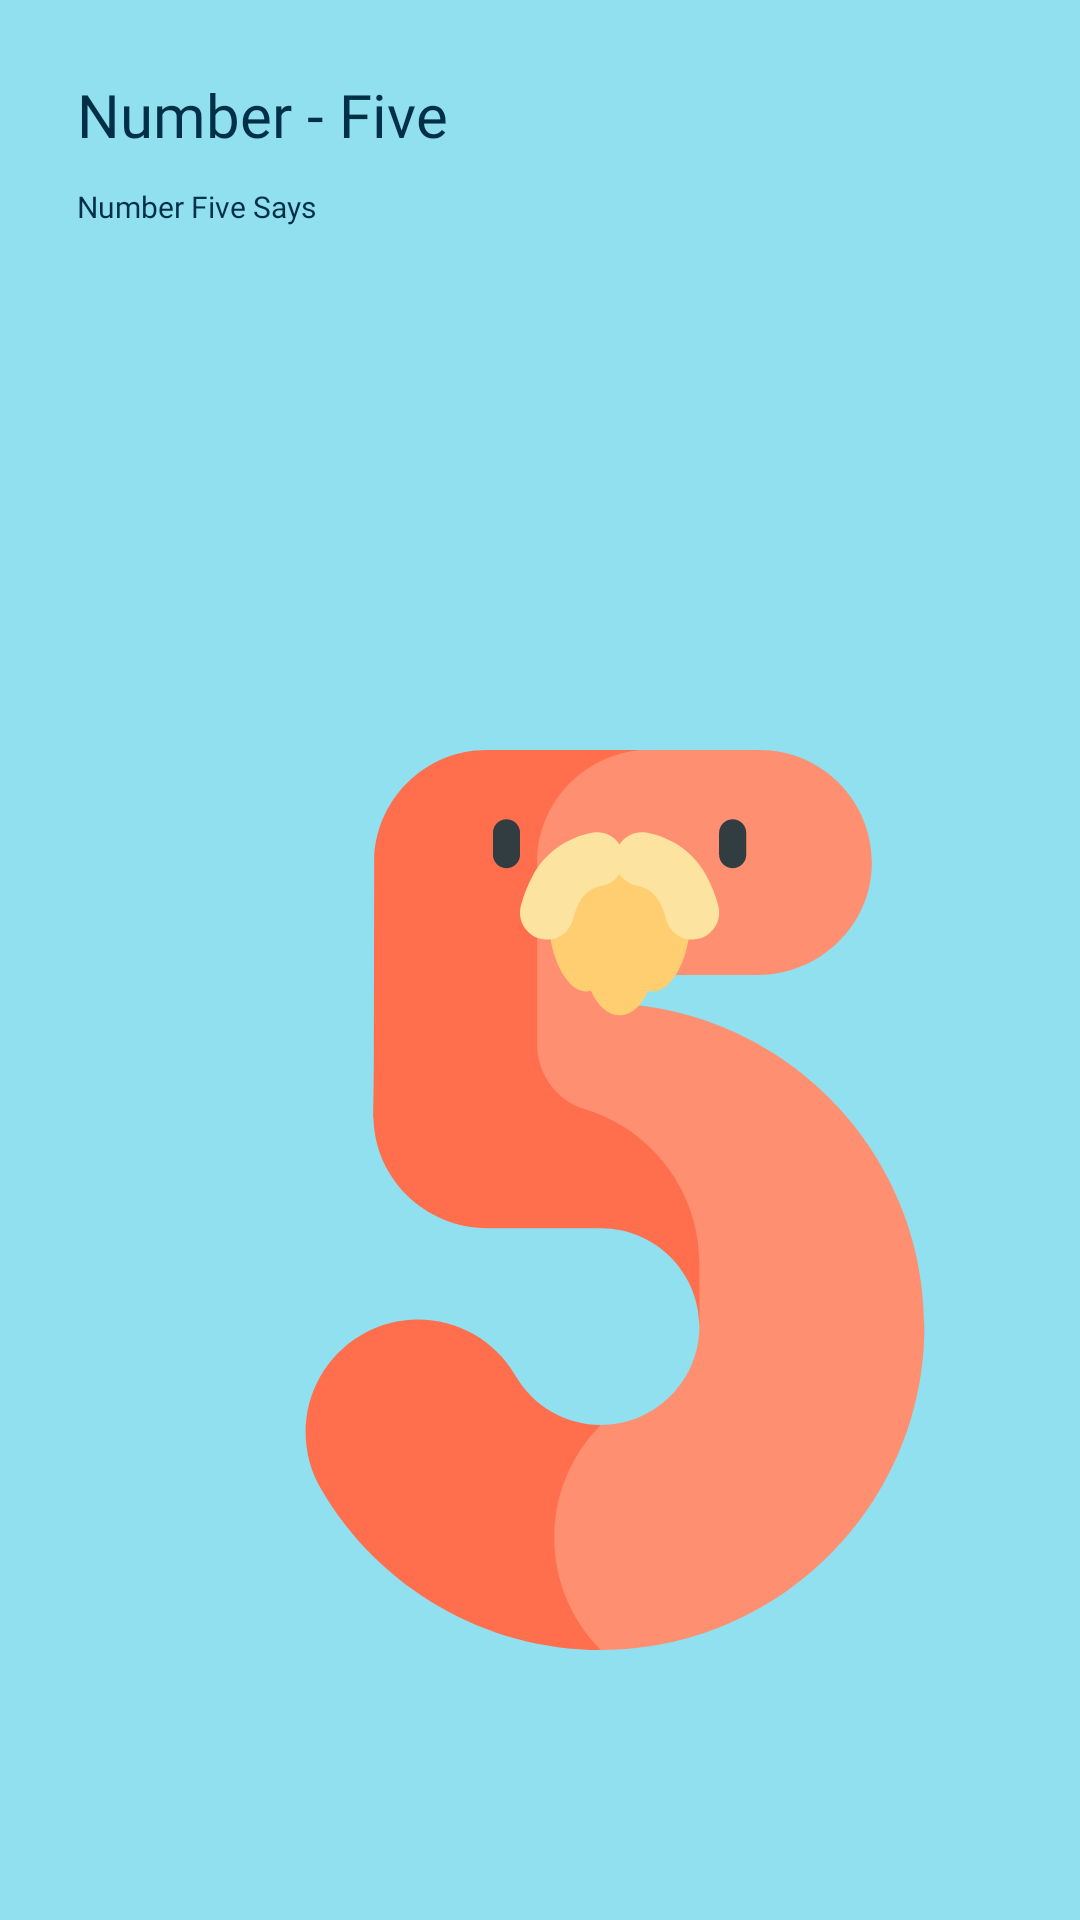

The Android layout XML behind this screen, and the referenced resources:
<!-- AndroidManifest.xml: application theme bitcoinOne -->
<!-- res/layout/fragment_five_en.xml -->
<?xml version="1.0" encoding="utf-8"?>
<androidx.constraintlayout.widget.ConstraintLayout xmlns:android="http://schemas.android.com/apk/res/android"
    xmlns:tools="http://schemas.android.com/tools"
    android:layout_width="match_parent"
    xmlns:app="http://schemas.android.com/apk/res-auto"
    android:background="#90e0ef"
    android:layout_height="match_parent">

    <TextView
        android:id="@+id/textView3"
        android:layout_width="wrap_content"
        android:layout_height="wrap_content"
        android:fontFamily="@font/seguisb"
        android:text="Number - Five"
        android:textColor="#003048"
        android:textSize="60px"
        app:layout_constraintBottom_toBottomOf="parent"
        app:layout_constraintEnd_toEndOf="parent"
        app:layout_constraintHorizontal_bias="0.108"
        app:layout_constraintStart_toStartOf="parent"
        app:layout_constraintTop_toTopOf="parent"
        app:layout_constraintVertical_bias="0.04"
        tools:ignore="HardcodedText,MissingConstraints,PxUsage,SpUsage" />

    <TextView
        android:layout_width="wrap_content"
        android:layout_height="wrap_content"
        android:fontFamily="@font/seguisb"
        android:text="Number Five Says"
        android:textColor="#003048"
        android:textSize="30px"
        app:layout_constraintBottom_toBottomOf="parent"
        app:layout_constraintEnd_toEndOf="parent"
        app:layout_constraintHorizontal_bias="0.0"
        app:layout_constraintStart_toStartOf="@+id/textView3"
        app:layout_constraintTop_toBottomOf="@+id/textView3"
        app:layout_constraintVertical_bias="0.018"
        tools:ignore="HardcodedText,MissingConstraints,PxUsage" />

    <RelativeLayout
        android:layout_width="match_parent"
        android:layout_height="0dp"
        android:layout_weight="3"
        android:layout_marginTop="300px"
        android:elevation="36dp"
        android:background="@drawable/card_background"
        app:layout_constraintBottom_toBottomOf="parent"
        app:layout_constraintEnd_toEndOf="parent"
        app:layout_constraintStart_toStartOf="parent"
        app:layout_constraintTop_toTopOf="parent"
        app:layout_constraintVertical_bias="1.0"
        tools:ignore="MissingConstraints,PxUsage,UnusedAttribute">

        <ScrollView
            app:layout_constraintBottom_toBottomOf="parent"
            app:layout_constraintEnd_toEndOf="parent"
            app:layout_constraintStart_toStartOf="parent"
            app:layout_constraintTop_toTopOf="parent"
            android:layout_width="match_parent"
            android:layout_height="wrap_content"
            tools:ignore="UselessLeaf,UselessParent">

            <LinearLayout

                app:layout_constraintBottom_toBottomOf="parent"
                app:layout_constraintEnd_toEndOf="parent"
                app:layout_constraintStart_toStartOf="parent"
                app:layout_constraintTop_toTopOf="parent"
                android:layout_width="match_parent"
                android:layout_height="match_parent"
                android:orientation="vertical"
                tools:ignore="ScrollViewSize,UselessLeaf">

                <GridLayout
                    android:layout_width="match_parent"
                    android:layout_height="wrap_content"
                    android:layout_marginTop="70dp"
                    android:alignmentMode="alignMargins"
                    android:columnCount="2"
                    android:columnOrderPreserved="false"
                    android:rowCount="3">

                    <ImageView
                        android:layout_width="300dp"
                        android:layout_height="300dp"
                        android:layout_marginStart="8dp"
                        android:layout_marginTop="80dp"
                        android:layout_margin="55dp"
                        android:clickable="true"
                        android:id="@+id/five_english"
                        android:layout_marginEnd="0dp"
                        android:layout_marginBottom="44dp"
                        android:src="@drawable/ic_five_english"
                        tools:ignore="ContentDescription,KeyboardInaccessibleWidget,UsingOnClickInXml" />

                </GridLayout>

            </LinearLayout>
        </ScrollView>

    </RelativeLayout>

</androidx.constraintlayout.widget.ConstraintLayout>
<!-- resources referenced by this layout -->
<resources>
  <!-- drawable ic_five_english: vector/xml drawable (drawable, 2798 chars, omitted) -->
  <style name="bitcoinOne" parent="Theme.Design.NoActionBar">
          <item name="colorPrimaryDark">#90e0ef</item>
  
      </style>
</resources>
